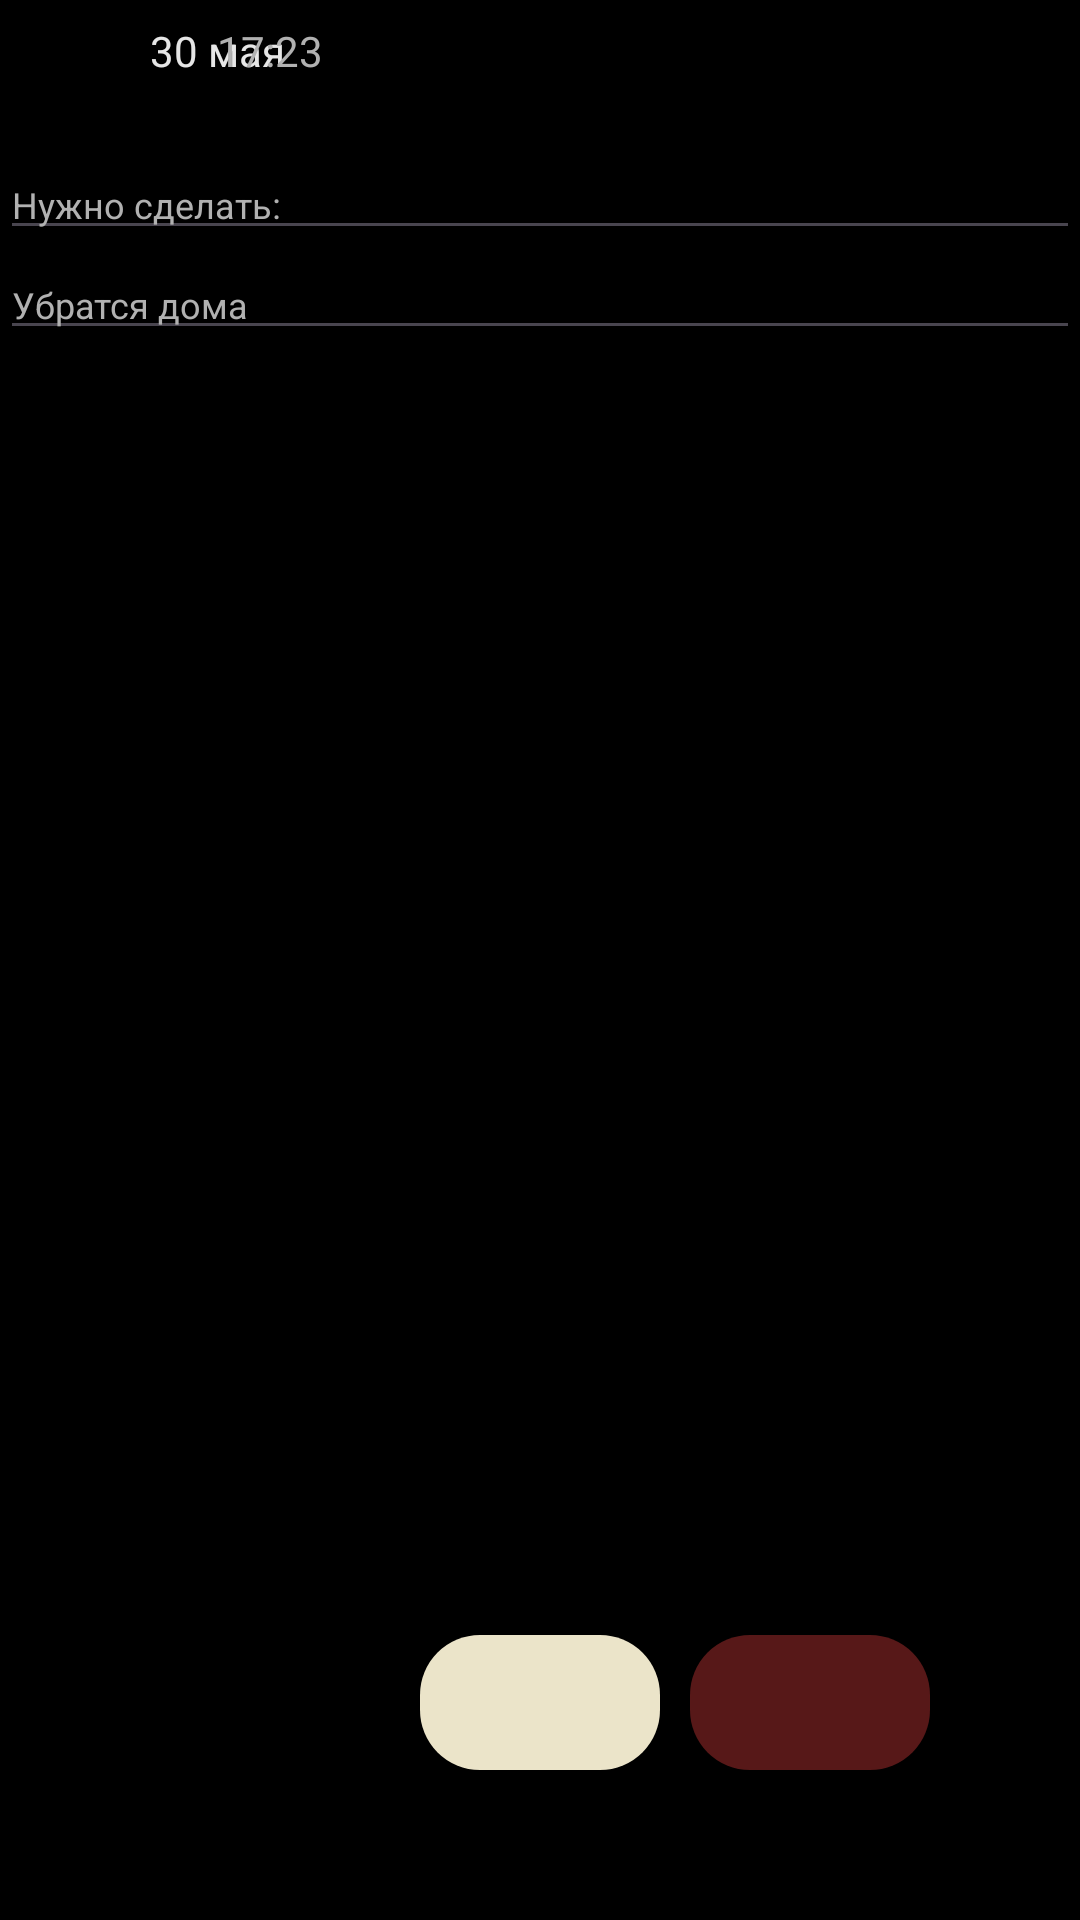

This screen was rendered from an Android layout file. Write that file and the resources it references.
<!-- AndroidManifest.xml: application theme Theme.HomWork3Java2 -->
<!-- res/layout/fragment_add_note.xml -->
<?xml version="1.0" encoding="utf-8"?>
<FrameLayout xmlns:android="http://schemas.android.com/apk/res/android"
    xmlns:tools="http://schemas.android.com/tools"
    android:layout_width="match_parent"
    android:layout_height="match_parent"
    android:background="@color/black"
    tools:context=".fragment.add.AddNoteFragment">

    <LinearLayout
        android:layout_width="match_parent"
        android:orientation="vertical"
        android:layout_height="match_parent">

        <FrameLayout
            android:layout_width="match_parent"
            android:layout_height="50dp"
            android:paddingHorizontal="20dp"
            android:background="@color/black">

            <ImageView
                android:id="@+id/iv_ship5"
                android:layout_width="wrap_content"
                android:layout_height="wrap_content"
                android:layout_gravity="center|start"
                android:src="@drawable/shape__2_"/>

            <TextView
                android:id="@+id/tv_30мая"
                android:layout_width="wrap_content"
                android:layout_height="wrap_content"
                android:layout_gravity="center|start"
                android:layout_marginStart="30dp"
                android:text="@string/_35"
                android:textColor="@color/white1"
                android:textSize="14sp" />

            <TextView
                android:id="@+id/tv_17_21"
                android:layout_width="wrap_content"
                android:text="@string/_17_23"
                android:textSize="14sp"
                android:textColor="@color/fff"
                android:layout_gravity="center"
                android:layout_marginEnd="90dp"
                android:layout_height="wrap_content"/>

        </FrameLayout>

        <EditText
            android:id="@+id/etTitle"
            android:layout_width="match_parent"
            android:textSize="12sp"
            android:textColor="@color/grey1"
            android:text="@string/Нужносделат"
            android:layout_height="wrap_content"/>

        <EditText
            android:id="@+id/etDesription"
            android:layout_width="match_parent"
            android:layout_height="wrap_content"
            android:text="@string/text_tv"
            android:textColor="@color/grey1"
            android:textSize="12sp" />
    </LinearLayout>

    <LinearLayout
        android:layout_width="80dp"
        android:layout_height="45dp"
        android:orientation="horizontal"
        android:layout_gravity="center|bottom|start"
        android:layout_margin="50dp"
        android:background="@drawable/et_raunder"/>

    <LinearLayout
        android:id="@+id/btnNote"
        android:layout_width="80dp"
        android:layout_height="45dp"
        android:orientation="horizontal"
        android:layout_gravity="center|bottom"
        android:layout_margin="50dp"
        android:background="@drawable/it_raunder"/>

    <LinearLayout
        android:layout_width="80dp"
        android:layout_height="45dp"
        android:orientation="horizontal"
        android:layout_gravity="center|bottom|end"
        android:layout_margin="50dp"
        android:background="@drawable/ft_raunder"/>

</FrameLayout>
<!-- resources referenced by this layout -->
<resources>
  <color name="black">#FF000000</color>
  <color name="fff">#B1B1B1</color>
  <color name="grey1">#B1B1B1</color>
  <color name="white1">#E6E6E6</color>
  <!-- drawable ft_raunder (drawable) -->
  <?xml version="1.0" encoding="utf-8"?>
  <shape xmlns:android="http://schemas.android.com/apk/res/android">
  
      <corners android:radius="20dp"/>
      <solid android:color="@color/krasnyi"/>
  
  </shape>
  <!-- drawable it_raunder (drawable) -->
  <?xml version="1.0" encoding="utf-8"?>
  <shape xmlns:android="http://schemas.android.com/apk/res/android">
  
      <corners android:radius="20dp"/>
      <solid android:color="@color/ree"/>
  
  </shape>
  <string name="_17_23">17:23\n</string>
  <string name="_35">30 мая\n</string>
  <string name="text_tv">Убратся дома</string>
  <style name="Theme.HomWork3Java2" parent="Base.Theme.HomWork3Java2" />
  <color name="krasnyi">#571818</color>
  <color name="ree">#EBE4C9</color>
  <style name="Base.Theme.HomWork3Java2" parent="Theme.Material3.DayNight.NoActionBar">
          
          
      </style>
</resources>
